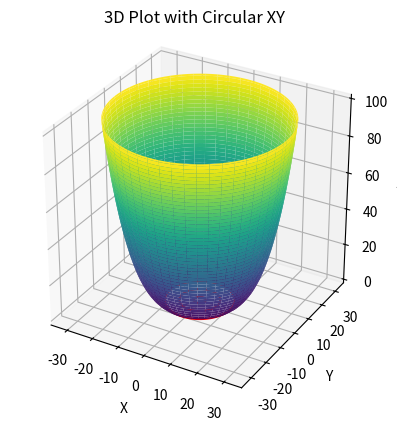

The script that saved this image:
import numpy as np
import matplotlib.pyplot as plt
from mpl_toolkits.mplot3d import Axes3D


z_offset=2
line_width=4
# Define the range and resolution of the surface
z = np.linspace(0, 100, 100)
theta = np.linspace(0, 2*np.pi, 100)
Z, Theta = np.meshgrid(z, theta)

# Calculate the XY values based on the circle equation
X = 10*(Z+z_offset)**(1/4) * np.cos(Theta)
Y = 10*(Z+z_offset)**(1/4) * np.sin(Theta)
radius_outter = 10*z_offset**(1/4)
# Z-=z_offset

# Create a 3D plot
fig = plt.figure()
ax = fig.add_subplot(111, projection='3d')
ax.plot_surface(X, Y, Z, cmap='viridis')
ax.set_box_aspect([1, 1, 1])  # Adjust the values as needed

# Set labels and title
ax.set_xlabel('X')
ax.set_ylabel('Y')
ax.set_zlabel('Z')
ax.set_title('3D Plot with Circular XY')

num_circle=int(np.ceil(radius_outter/line_width))
radii=np.linspace(line_width/2,radius_outter,num_circle)
for r in radii:
    theta = np.linspace(0, 2 * np.pi, 100)
    XX = r * np.cos(theta)
    YY = r * np.sin(theta)
    ZZ = np.zeros_like(XX)
    ax.plot(XX, YY, ZZ, label='Circle', color='red')

# Show the plot
plt.show()